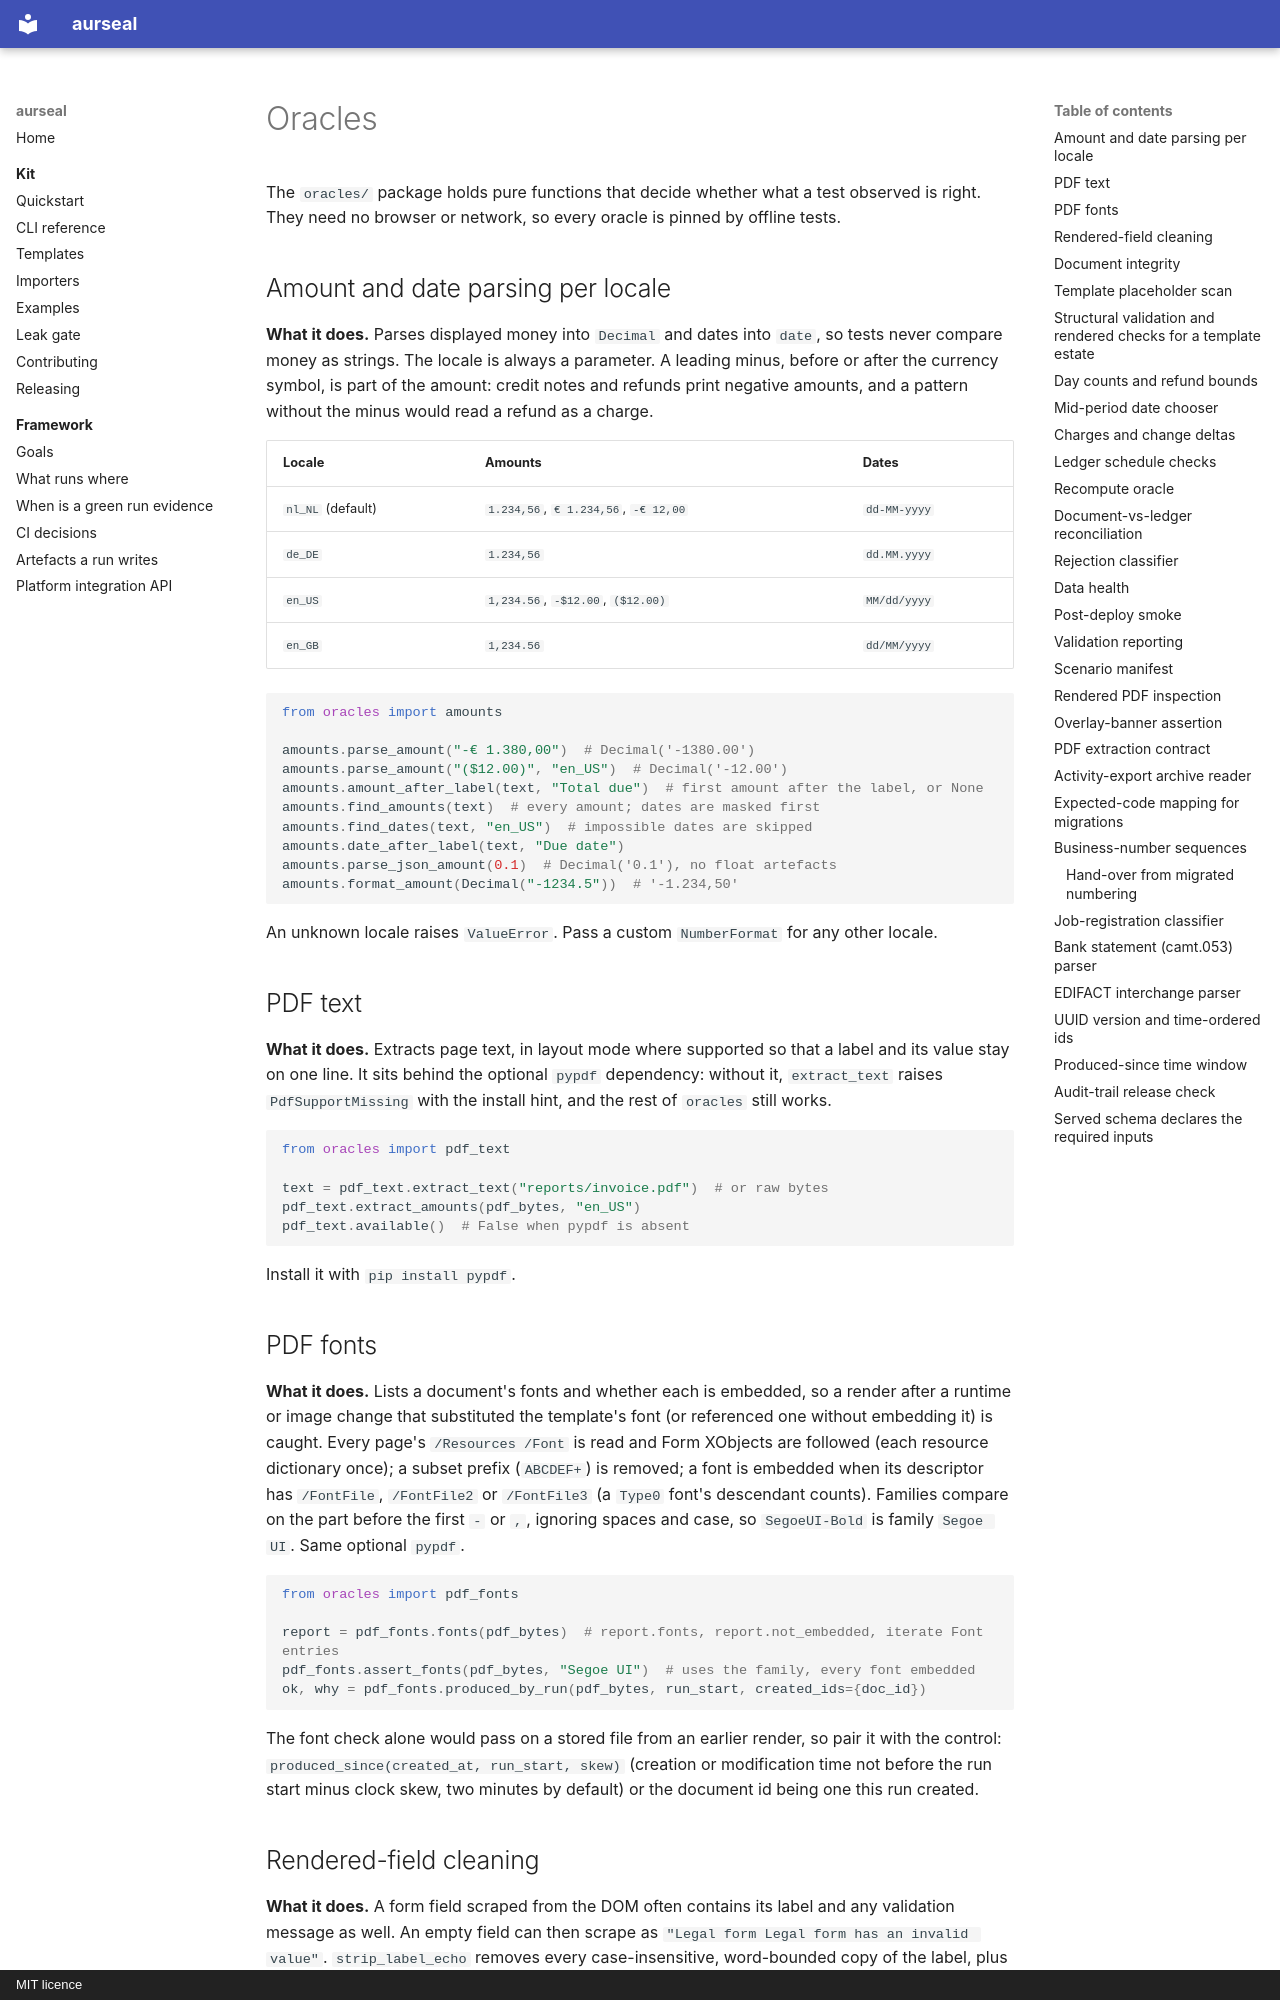

repository: RAJUSHANIGARAPU/aurseal · page: features/oracles/index.html · generator: mkdocs · copyright: MIT licence

# Oracles

The `oracles/` package holds pure functions that decide whether what a test
observed is right. They need no browser or network, so every oracle is pinned
by offline tests.

## Amount and date parsing per locale

**What it does.** Parses displayed money into `Decimal` and dates into
`date`, so tests never compare money as strings. The locale is always a
parameter. A leading minus, before or after the currency symbol, is part of
the amount: credit notes and refunds print negative amounts, and a pattern
without the minus would read a refund as a charge.

| Locale | Amounts | Dates |
|---|---|---|
| `nl_NL` (default) | `1.234,56`, `€ 1.234,56`, `-€ 12,00` | `dd-MM-yyyy` |
| `de_DE` | `1.234,56` | `dd.MM.yyyy` |
| `en_US` | `1,234.56`, `-$12.00`, `($12.00)` | `MM/dd/yyyy` |
| `en_GB` | `1,234.56` | `dd/MM/yyyy` |

```python
from oracles import amounts

amounts.parse_amount("-€ 1.380,00")  # Decimal('-1380.00')
amounts.parse_amount("($12.00)", "en_US")  # Decimal('-12.00')
amounts.amount_after_label(text, "Total due")  # first amount after the label, or None
amounts.find_amounts(text)  # every amount; dates are masked first
amounts.find_dates(text, "en_US")  # impossible dates are skipped
amounts.date_after_label(text, "Due date")
amounts.parse_json_amount(0.1)  # Decimal('0.1'), no float artefacts
amounts.format_amount(Decimal("-1234.5"))  # '-1.234,50'
```

An unknown locale raises `ValueError`. Pass a custom `NumberFormat` for any
other locale.

## PDF text

**What it does.** Extracts page text, in layout mode where supported so that a
label and its value stay on one line. It sits behind the optional `pypdf`
dependency: without it, `extract_text` raises `PdfSupportMissing` with the
install hint, and the rest of `oracles` still works.

```python
from oracles import pdf_text

text = pdf_text.extract_text("reports/invoice.pdf")  # or raw bytes
pdf_text.extract_amounts(pdf_bytes, "en_US")
pdf_text.available()  # False when pypdf is absent
```

Install it with `pip install pypdf`.

## PDF fonts

**What it does.** Lists a document's fonts and whether each is embedded, so a render after
a runtime or image change that substituted the template's font (or referenced one without
embedding it) is caught. Every page's `/Resources /Font` is read and Form XObjects are
followed (each resource dictionary once); a subset prefix (`ABCDEF+`) is removed; a font
is embedded when its descriptor has `/FontFile`, `/FontFile2` or `/FontFile3` (a `Type0`
font's descendant counts). Families compare on the part before the first `-` or `,`,
ignoring spaces and case, so `SegoeUI-Bold` is family `Segoe UI`. Same optional `pypdf`.

```python
from oracles import pdf_fonts

report = pdf_fonts.fonts(pdf_bytes)  # report.fonts, report.not_embedded, iterate Font entries
pdf_fonts.assert_fonts(pdf_bytes, "Segoe UI")  # uses the family, every font embedded
ok, why = pdf_fonts.produced_by_run(pdf_bytes, run_start, created_ids={doc_id})
```

The font check alone would pass on a stored file from an earlier render, so pair it with
the control: `produced_since(created_at, run_start, skew)` (creation or modification time
not before the run start minus clock skew, two minutes by default) or the document id being
one this run created.
